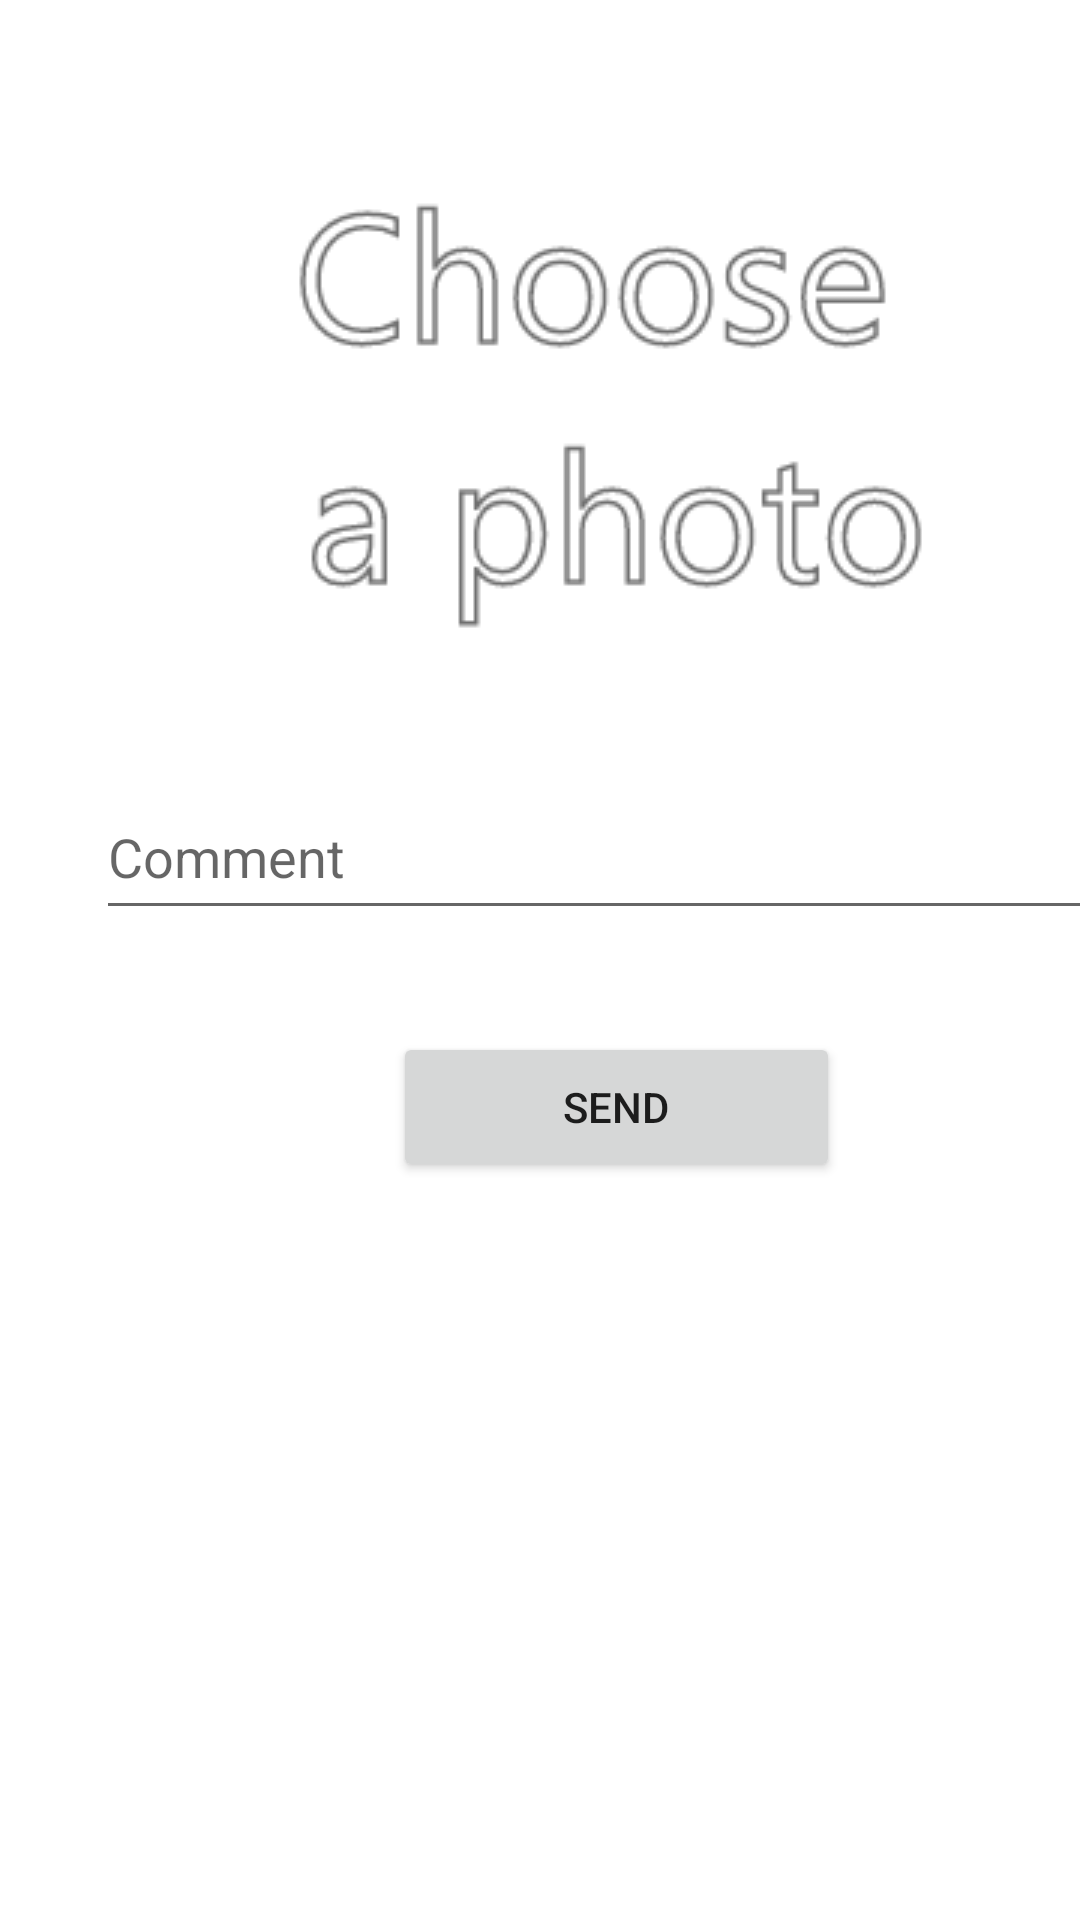

Produce the Android XML layout that renders to this screen, including the resource entries it uses.
<!-- AndroidManifest.xml: application theme Theme.FirebasePhotoSharing -->
<!-- res/layout/activity_photo_sharing.xml -->
<?xml version="1.0" encoding="utf-8"?>
<androidx.constraintlayout.widget.ConstraintLayout xmlns:android="http://schemas.android.com/apk/res/android"
    xmlns:app="http://schemas.android.com/apk/res-auto"
    xmlns:tools="http://schemas.android.com/tools"
    android:layout_width="match_parent"
    android:layout_height="match_parent"
    tools:context=".PhotoSharingActivity">

    <ImageView
        android:id="@+id/photo"
        android:layout_width="wrap_content"
        android:layout_height="wrap_content"
        android:layout_marginStart="96dp"
        android:layout_marginTop="48dp"
        android:onClick="chooseImage"
        app:layout_constraintStart_toStartOf="parent"
        app:layout_constraintTop_toTopOf="parent"
        app:srcCompat="@drawable/choose_a_photo" />

    <EditText
        android:id="@+id/comment"
        android:layout_width="347dp"
        android:layout_height="52dp"
        android:layout_marginStart="32dp"
        android:layout_marginTop="48dp"
        android:ems="10"
        android:hint="@string/comment"
        android:inputType="text"
        app:layout_constraintStart_toStartOf="parent"
        app:layout_constraintTop_toBottomOf="@+id/photo" />

    <Button
        android:id="@+id/button"
        android:layout_width="149dp"
        android:layout_height="50dp"
        android:layout_marginStart="131dp"
        android:layout_marginTop="34dp"
        android:onClick="send"
        android:text="@string/send"
        app:layout_constraintStart_toStartOf="parent"
        app:layout_constraintTop_toBottomOf="@+id/comment" />
</androidx.constraintlayout.widget.ConstraintLayout>
<!-- resources referenced by this layout -->
<resources>
  <!-- drawable choose_a_photo: png bitmap (drawable, 12176 bytes) -->
  <string name="comment">Comment</string>
  <string name="send">Send</string>
  <style name="Theme.FirebasePhotoSharing" parent="Theme.MaterialComponents.DayNight.DarkActionBar">
          
          <item name="colorPrimary">@color/purple_500</item>
          <item name="colorPrimaryVariant">@color/purple_700</item>
          <item name="colorOnPrimary">@color/white</item>
          
          <item name="colorSecondary">@color/teal_200</item>
          <item name="colorSecondaryVariant">@color/teal_700</item>
          <item name="colorOnSecondary">@color/black</item>
          
          <item name="android:statusBarColor" tools:targetApi="l">?attr/colorPrimaryVariant</item>
          
      </style>
  <!-- not gathered from this repository: default colours our renderer supplied (Android Studio template values) -->
  <color name="purple_500">#FF6200EE</color>
  <color name="purple_700">#FF3700B3</color>
  <color name="teal_200">#FF03DAC5</color>
  <color name="teal_700">#FF018786</color>
  <color name="black">#FF000000</color>
  <color name="white">#FFFFFFFF</color>
</resources>
